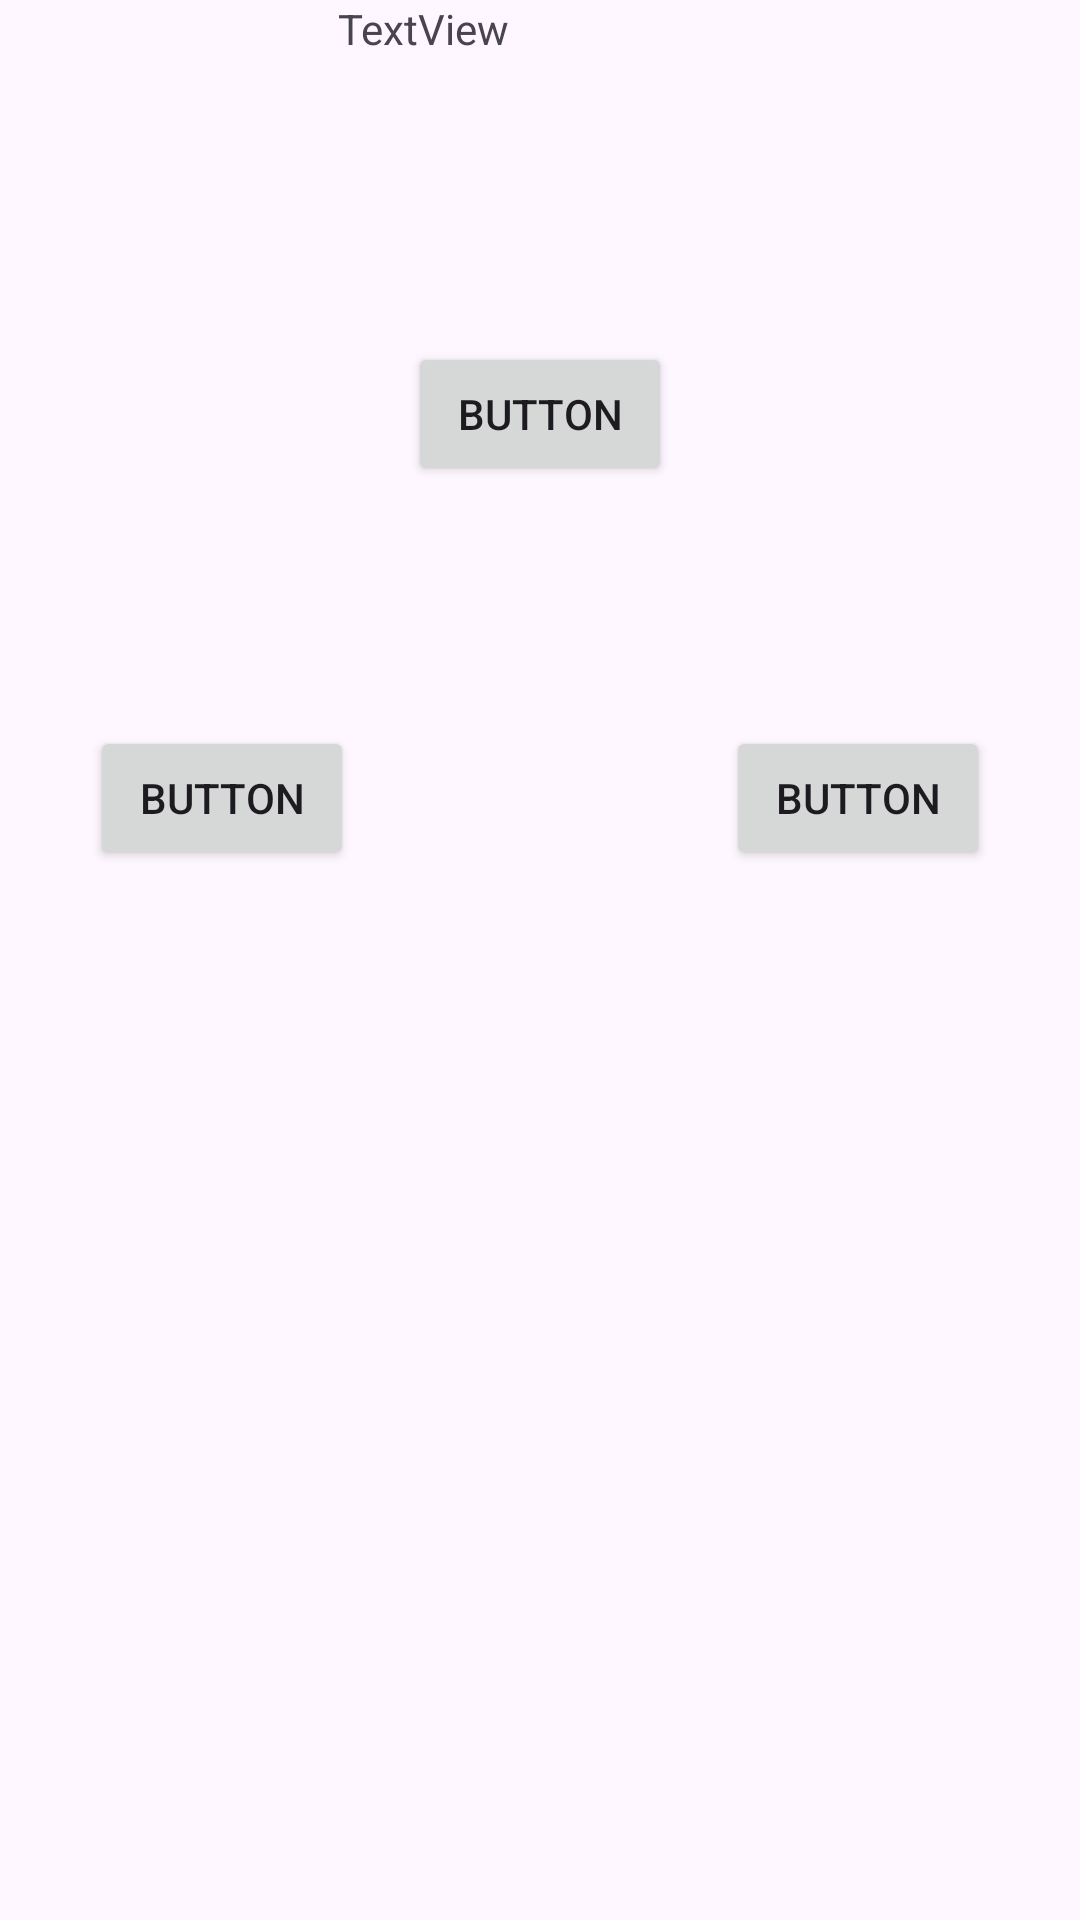

Produce the Android XML layout that renders to this screen, including the resource entries it uses.
<!-- AndroidManifest.xml: application theme Theme.UkladajZwyciezaj -->
<!-- res/layout/activity_main.xml -->
<?xml version="1.0" encoding="utf-8"?>
<androidx.constraintlayout.widget.ConstraintLayout xmlns:android="http://schemas.android.com/apk/res/android"
    xmlns:app="http://schemas.android.com/apk/res-auto"
    xmlns:tools="http://schemas.android.com/tools"
    android:layout_width="match_parent"
    android:layout_height="match_parent"
    tools:context=".MainActivity">

    <Button
        android:id="@+id/button"
        android:layout_width="wrap_content"
        android:layout_height="wrap_content"
        android:layout_marginStart="30dp"
        android:layout_marginBottom="70dp"
        android:text="Button"
        app:layout_constraintBottom_toTopOf="@+id/scrollView2"
        app:layout_constraintStart_toStartOf="parent" />

    <Button
        android:id="@+id/button2"
        android:layout_width="wrap_content"
        android:layout_height="wrap_content"
        android:layout_marginEnd="30dp"
        android:layout_marginBottom="70dp"
        android:onClick="OnClickButtonAddPlayer"
        android:text="Button"
        app:layout_constraintBottom_toTopOf="@+id/scrollView2"
        app:layout_constraintEnd_toEndOf="parent" />

    <Button
        android:id="@+id/button3"
        android:layout_width="wrap_content"
        android:layout_height="wrap_content"
        android:layout_marginBottom="80dp"
        android:onClick="OnCLickButtonStart"
        android:text="Button"
        app:layout_constraintBottom_toTopOf="@+id/button"
        app:layout_constraintEnd_toEndOf="parent"
        app:layout_constraintStart_toStartOf="parent" />

    <ScrollView
        android:id="@+id/scrollView2"
        android:layout_width="350dp"
        android:layout_height="250dp"
        android:layout_marginBottom="30dp"
        app:layout_constraintBottom_toBottomOf="parent"
        app:layout_constraintEnd_toEndOf="parent"
        app:layout_constraintStart_toStartOf="parent">

        <LinearLayout
            android:id="@+id/linearlayout"
            android:layout_width="match_parent"
            android:layout_height="wrap_content"
            android:orientation="vertical" />
    </ScrollView>

    <TextView
        android:id="@+id/textView"
        android:layout_width="135dp"
        android:layout_height="70dp"
        android:text="TextView"
        app:layout_constraintEnd_toEndOf="parent"
        app:layout_constraintStart_toStartOf="parent"
        app:layout_constraintTop_toTopOf="parent" />

</androidx.constraintlayout.widget.ConstraintLayout>
<!-- resources referenced by this layout -->
<resources>
  <style name="Theme.UkladajZwyciezaj" parent="Base.Theme.UkladajZwyciezaj" />
  <style name="Base.Theme.UkladajZwyciezaj" parent="Theme.Material3.DayNight.NoActionBar">
          
          
      </style>
</resources>
